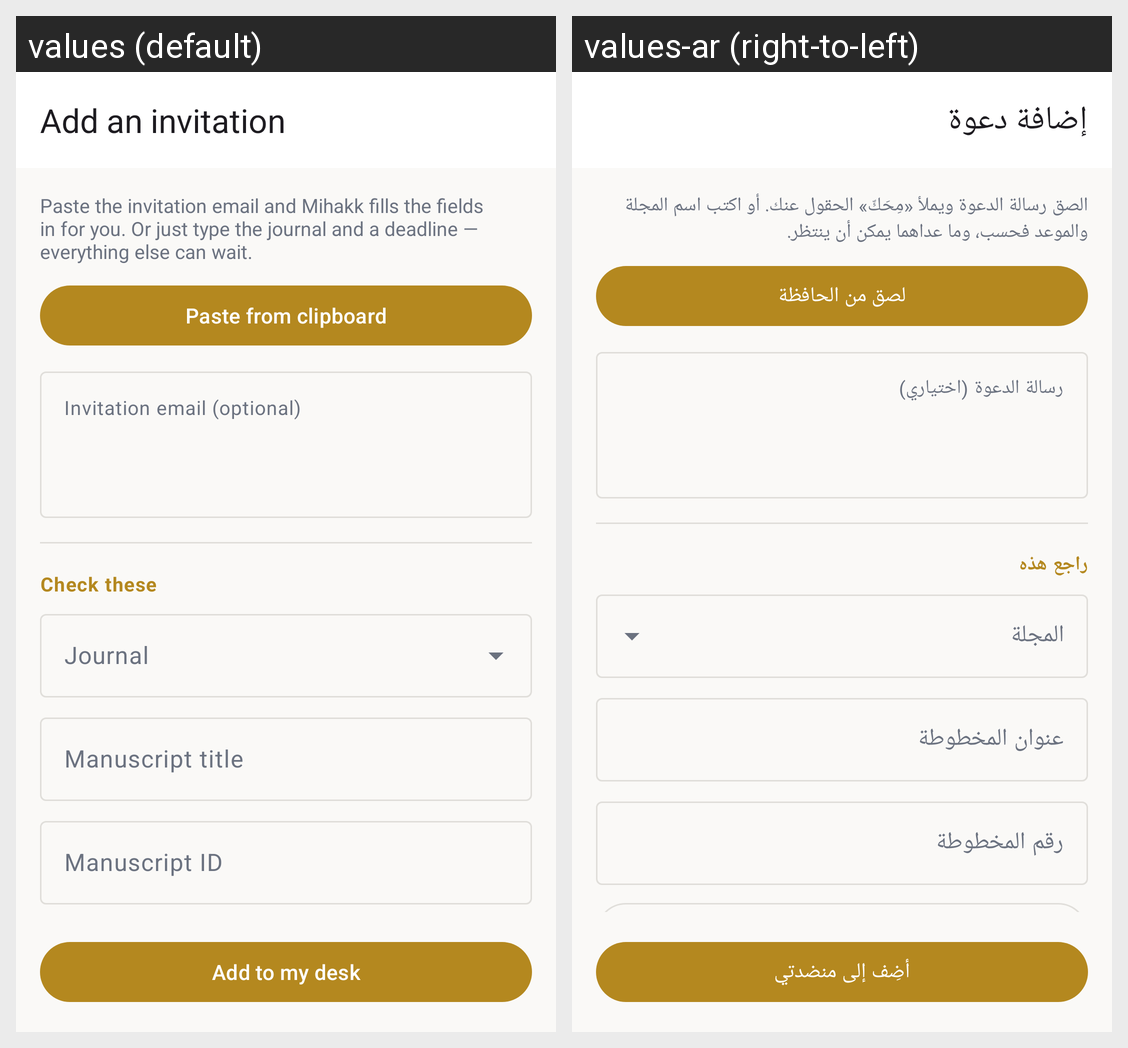

Here is an Android app screen in its default locale and in the app's own translations. Write out the translated-string differences for the strings that appear on this screen.
Android screen res/layout/activity_quick_add.xml rendered under 2 locales, left to right: values (default), values-ar (right-to-left). Device: Nexus 5 (rendered at 1080×1920; each locale shown at half size, 540×960, under a caption strip naming it); theme Theme.Mihakk.
Strings drawn on this screen, with the default value and each locale's value (text and hints the layout hard-codes, and strings that could not be matched under every locale, appear in the picture but are not listed):

quick_add_title
  values: Add an invitation
  values-ar: إضافة دعوة

quick_add_hint
  values: Paste the invitation email and Mihakk fills the fields in for you. Or just type the journal and a deadline — everything else can wait.
  values-ar: الصق رسالة الدعوة ويملأ «مِحَكّ» الحقول عنك. أو اكتب اسم المجلة والموعد فحسب، وما عداهما يمكن أن ينتظر.

quick_add_paste
  values: Paste from clipboard
  values-ar: لصق من الحافظة

quick_add_box
  values: Invitation email (optional)
  values-ar: رسالة الدعوة (اختياري)

quick_add_check
  values: Check these
  values-ar: راجع هذه

f_journal
  values: Journal
  values-ar: المجلة

f_title
  values: Manuscript title
  values-ar: عنوان المخطوطة

f_manuscript_id
  values: Manuscript ID
  values-ar: رقم المخطوطة

quick_add_save
  values: Add to my desk
  values-ar: أضِف إلى منضدتي
